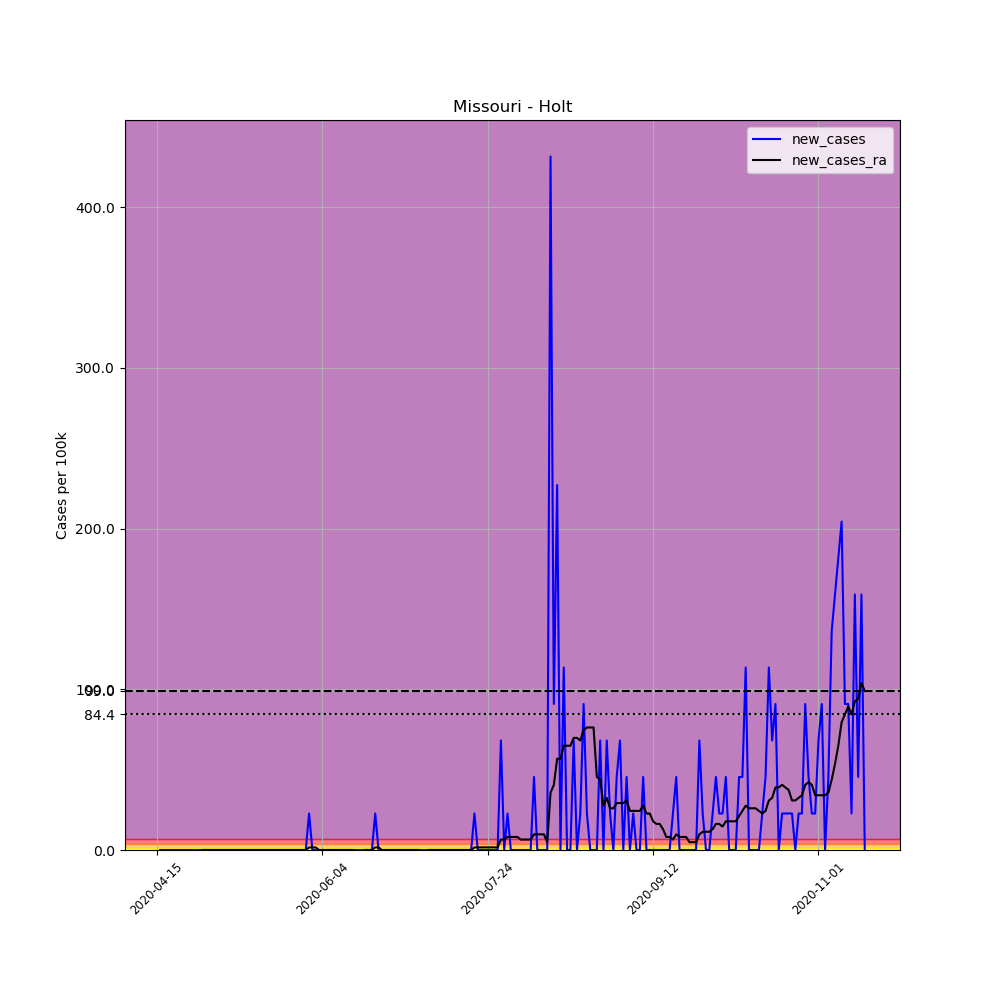

Source data for this figure (header and first rows):
, date, county, state, fips, cases, deaths, COUNTY, STNAME, CTYNAME, POPESTIMATE2019, per_100k, new_cases, new_cases_ra
634074, 2020-04-15, Holt, Missouri, 29087, 1, 0, 87, Missouri, Holt, 4403, 22.71, , 
634075, 2020-04-16, Holt, Missouri, 29087, 1, 0, 87, Missouri, Holt, 4403, 22.71, 0.0, 
634076, 2020-04-17, Holt, Missouri, 29087, 1, 0, 87, Missouri, Holt, 4403, 22.71, 0.0, 
634077, 2020-04-18, Holt, Missouri, 29087, 1, 0, 87, Missouri, Holt, 4403, 22.71, 0.0, 
634078, 2020-04-19, Holt, Missouri, 29087, 1, 0, 87, Missouri, Holt, 4403, 22.71, 0.0, 
634079, 2020-04-20, Holt, Missouri, 29087, 1, 0, 87, Missouri, Holt, 4403, 22.71, 0.0, 
634080, 2020-04-21, Holt, Missouri, 29087, 1, 0, 87, Missouri, Holt, 4403, 22.71, 0.0, 
634081, 2020-04-22, Holt, Missouri, 29087, 1, 0, 87, Missouri, Holt, 4403, 22.71, 0.0, 
634082, 2020-04-23, Holt, Missouri, 29087, 1, 0, 87, Missouri, Holt, 4403, 22.71, 0.0, 
634083, 2020-04-24, Holt, Missouri, 29087, 1, 0, 87, Missouri, Holt, 4403, 22.71, 0.0, 
634084, 2020-04-25, Holt, Missouri, 29087, 1, 0, 87, Missouri, Holt, 4403, 22.71, 0.0, 
634085, 2020-04-26, Holt, Missouri, 29087, 1, 0, 87, Missouri, Holt, 4403, 22.71, 0.0, 
634086, 2020-04-27, Holt, Missouri, 29087, 1, 0, 87, Missouri, Holt, 4403, 22.71, 0.0, 
634087, 2020-04-28, Holt, Missouri, 29087, 1, 0, 87, Missouri, Holt, 4403, 22.71, 0.0, 
634088, 2020-04-29, Holt, Missouri, 29087, 1, 0, 87, Missouri, Holt, 4403, 22.71, 0.0, 0.0
634089, 2020-04-30, Holt, Missouri, 29087, 1, 0, 87, Missouri, Holt, 4403, 22.71, 0.0, 0.0
634090, 2020-05-01, Holt, Missouri, 29087, 1, 0, 87, Missouri, Holt, 4403, 22.71, 0.0, 0.0
634091, 2020-05-02, Holt, Missouri, 29087, 1, 0, 87, Missouri, Holt, 4403, 22.71, 0.0, 0.0
634092, 2020-05-03, Holt, Missouri, 29087, 1, 0, 87, Missouri, Holt, 4403, 22.71, 0.0, 0.0
634093, 2020-05-04, Holt, Missouri, 29087, 1, 0, 87, Missouri, Holt, 4403, 22.71, 0.0, 0.0
634094, 2020-05-05, Holt, Missouri, 29087, 1, 0, 87, Missouri, Holt, 4403, 22.71, 0.0, 0.0
634095, 2020-05-06, Holt, Missouri, 29087, 1, 0, 87, Missouri, Holt, 4403, 22.71, 0.0, 0.0
634096, 2020-05-07, Holt, Missouri, 29087, 1, 0, 87, Missouri, Holt, 4403, 22.71, 0.0, 0.0
634097, 2020-05-08, Holt, Missouri, 29087, 1, 0, 87, Missouri, Holt, 4403, 22.71, 0.0, 0.0
634098, 2020-05-09, Holt, Missouri, 29087, 1, 0, 87, Missouri, Holt, 4403, 22.71, 0.0, 0.0
634099, 2020-05-10, Holt, Missouri, 29087, 1, 0, 87, Missouri, Holt, 4403, 22.71, 0.0, 0.0
634100, 2020-05-11, Holt, Missouri, 29087, 1, 0, 87, Missouri, Holt, 4403, 22.71, 0.0, 0.0
634101, 2020-05-12, Holt, Missouri, 29087, 1, 0, 87, Missouri, Holt, 4403, 22.71, 0.0, 0.0
634102, 2020-05-13, Holt, Missouri, 29087, 1, 0, 87, Missouri, Holt, 4403, 22.71, 0.0, 0.0
634103, 2020-05-14, Holt, Missouri, 29087, 1, 0, 87, Missouri, Holt, 4403, 22.71, 0.0, 0.0
634104, 2020-05-15, Holt, Missouri, 29087, 1, 0, 87, Missouri, Holt, 4403, 22.71, 0.0, 0.0
634105, 2020-05-16, Holt, Missouri, 29087, 1, 0, 87, Missouri, Holt, 4403, 22.71, 0.0, 0.0
634106, 2020-05-17, Holt, Missouri, 29087, 1, 0, 87, Missouri, Holt, 4403, 22.71, 0.0, 0.0
634107, 2020-05-18, Holt, Missouri, 29087, 1, 0, 87, Missouri, Holt, 4403, 22.71, 0.0, 0.0
634108, 2020-05-19, Holt, Missouri, 29087, 1, 0, 87, Missouri, Holt, 4403, 22.71, 0.0, 0.0
634109, 2020-05-20, Holt, Missouri, 29087, 1, 0, 87, Missouri, Holt, 4403, 22.71, 0.0, 0.0
634110, 2020-05-21, Holt, Missouri, 29087, 1, 0, 87, Missouri, Holt, 4403, 22.71, 0.0, 0.0
634111, 2020-05-22, Holt, Missouri, 29087, 1, 0, 87, Missouri, Holt, 4403, 22.71, 0.0, 0.0
634112, 2020-05-23, Holt, Missouri, 29087, 1, 0, 87, Missouri, Holt, 4403, 22.71, 0.0, 0.0
634113, 2020-05-24, Holt, Missouri, 29087, 1, 0, 87, Missouri, Holt, 4403, 22.71, 0.0, 0.0
634114, 2020-05-25, Holt, Missouri, 29087, 1, 0, 87, Missouri, Holt, 4403, 22.71, 0.0, 0.0
634115, 2020-05-26, Holt, Missouri, 29087, 1, 0, 87, Missouri, Holt, 4403, 22.71, 0.0, 0.0
634116, 2020-05-27, Holt, Missouri, 29087, 1, 0, 87, Missouri, Holt, 4403, 22.71, 0.0, 0.0
634117, 2020-05-28, Holt, Missouri, 29087, 1, 0, 87, Missouri, Holt, 4403, 22.71, 0.0, 0.0
634118, 2020-05-29, Holt, Missouri, 29087, 1, 0, 87, Missouri, Holt, 4403, 22.71, 0.0, 0.0
634119, 2020-05-30, Holt, Missouri, 29087, 1, 0, 87, Missouri, Holt, 4403, 22.71, 0.0, 0.0
634120, 2020-05-31, Holt, Missouri, 29087, 2, 0, 87, Missouri, Holt, 4403, 45.42, 22.71, 1.622
634121, 2020-06-01, Holt, Missouri, 29087, 2, 0, 87, Missouri, Holt, 4403, 45.42, 0.0, 1.622
634122, 2020-06-02, Holt, Missouri, 29087, 2, 0, 87, Missouri, Holt, 4403, 45.42, 0.0, 1.622
634123, 2020-06-03, Holt, Missouri, 29087, 1, 0, 87, Missouri, Holt, 4403, 22.71, -22.71, 0.0
634124, 2020-06-04, Holt, Missouri, 29087, 1, 0, 87, Missouri, Holt, 4403, 22.71, 0.0, 0.0
634125, 2020-06-05, Holt, Missouri, 29087, 1, 0, 87, Missouri, Holt, 4403, 22.71, 0.0, 0.0
634126, 2020-06-06, Holt, Missouri, 29087, 1, 0, 87, Missouri, Holt, 4403, 22.71, 0.0, 0.0
634127, 2020-06-07, Holt, Missouri, 29087, 1, 0, 87, Missouri, Holt, 4403, 22.71, 0.0, 0.0
634128, 2020-06-08, Holt, Missouri, 29087, 1, 0, 87, Missouri, Holt, 4403, 22.71, 0.0, 0.0
634129, 2020-06-09, Holt, Missouri, 29087, 1, 0, 87, Missouri, Holt, 4403, 22.71, 0.0, 0.0
634130, 2020-06-10, Holt, Missouri, 29087, 1, 0, 87, Missouri, Holt, 4403, 22.71, 0.0, 0.0
634131, 2020-06-11, Holt, Missouri, 29087, 1, 0, 87, Missouri, Holt, 4403, 22.71, 0.0, 0.0
634132, 2020-06-12, Holt, Missouri, 29087, 1, 0, 87, Missouri, Holt, 4403, 22.71, 0.0, 0.0
634133, 2020-06-13, Holt, Missouri, 29087, 1, 0, 87, Missouri, Holt, 4403, 22.71, 0.0, 0.0
... 155 more rows
